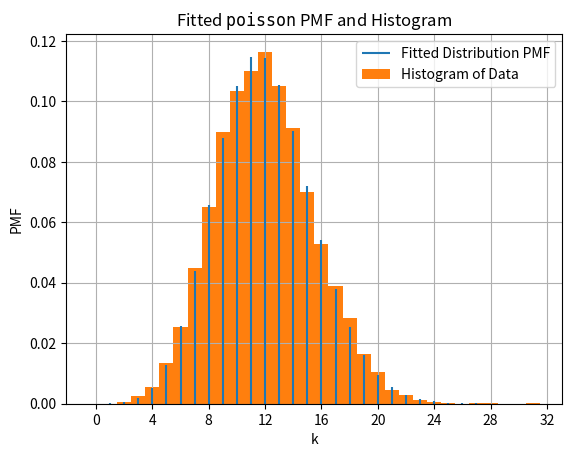

Recreate this plot in Python.
import numpy as np
from scipy import stats
from matplotlib import pyplot as plt

# Проверка гипотезы о распределении Пуассона.
# данные
sample = stats.poisson.rvs(mu=12, size=10000)
# оценка параметра
mu_est = sample.mean()
# границы
edges = stats.poisson.ppf(np.linspace(0.2, 0.8, 4), mu=mu_est)
edges = [sample.min(), *edges, sample.max()]
# наблюдаемые количества
observed, _ = np.histogram(sample, edges)
# ожидаемые количества
cumulative = np.array([0, *stats.poisson.cdf(edges[1:-1], mu=mu_est) - stats.poisson.pmf(edges[1:-1], mu=mu_est), 1])
probabilities = cumulative[1:] - cumulative[:-1]
expected = sample.shape[0] * probabilities
# статистика
X2 = np.sum((observed - expected)**2 / expected)
print(f'X2 = {X2:.5f}')
# уровень значимости
a = 1 - stats.chi2.cdf(X2, df = observed.shape[0] - 1 - 1)
print(f'alpha = {a:.5f}')
# приближение
fit = stats.fit(stats.poisson, sample, [(10, 14)])
print(fit)
fit.plot()
plt.grid()
plt.show()